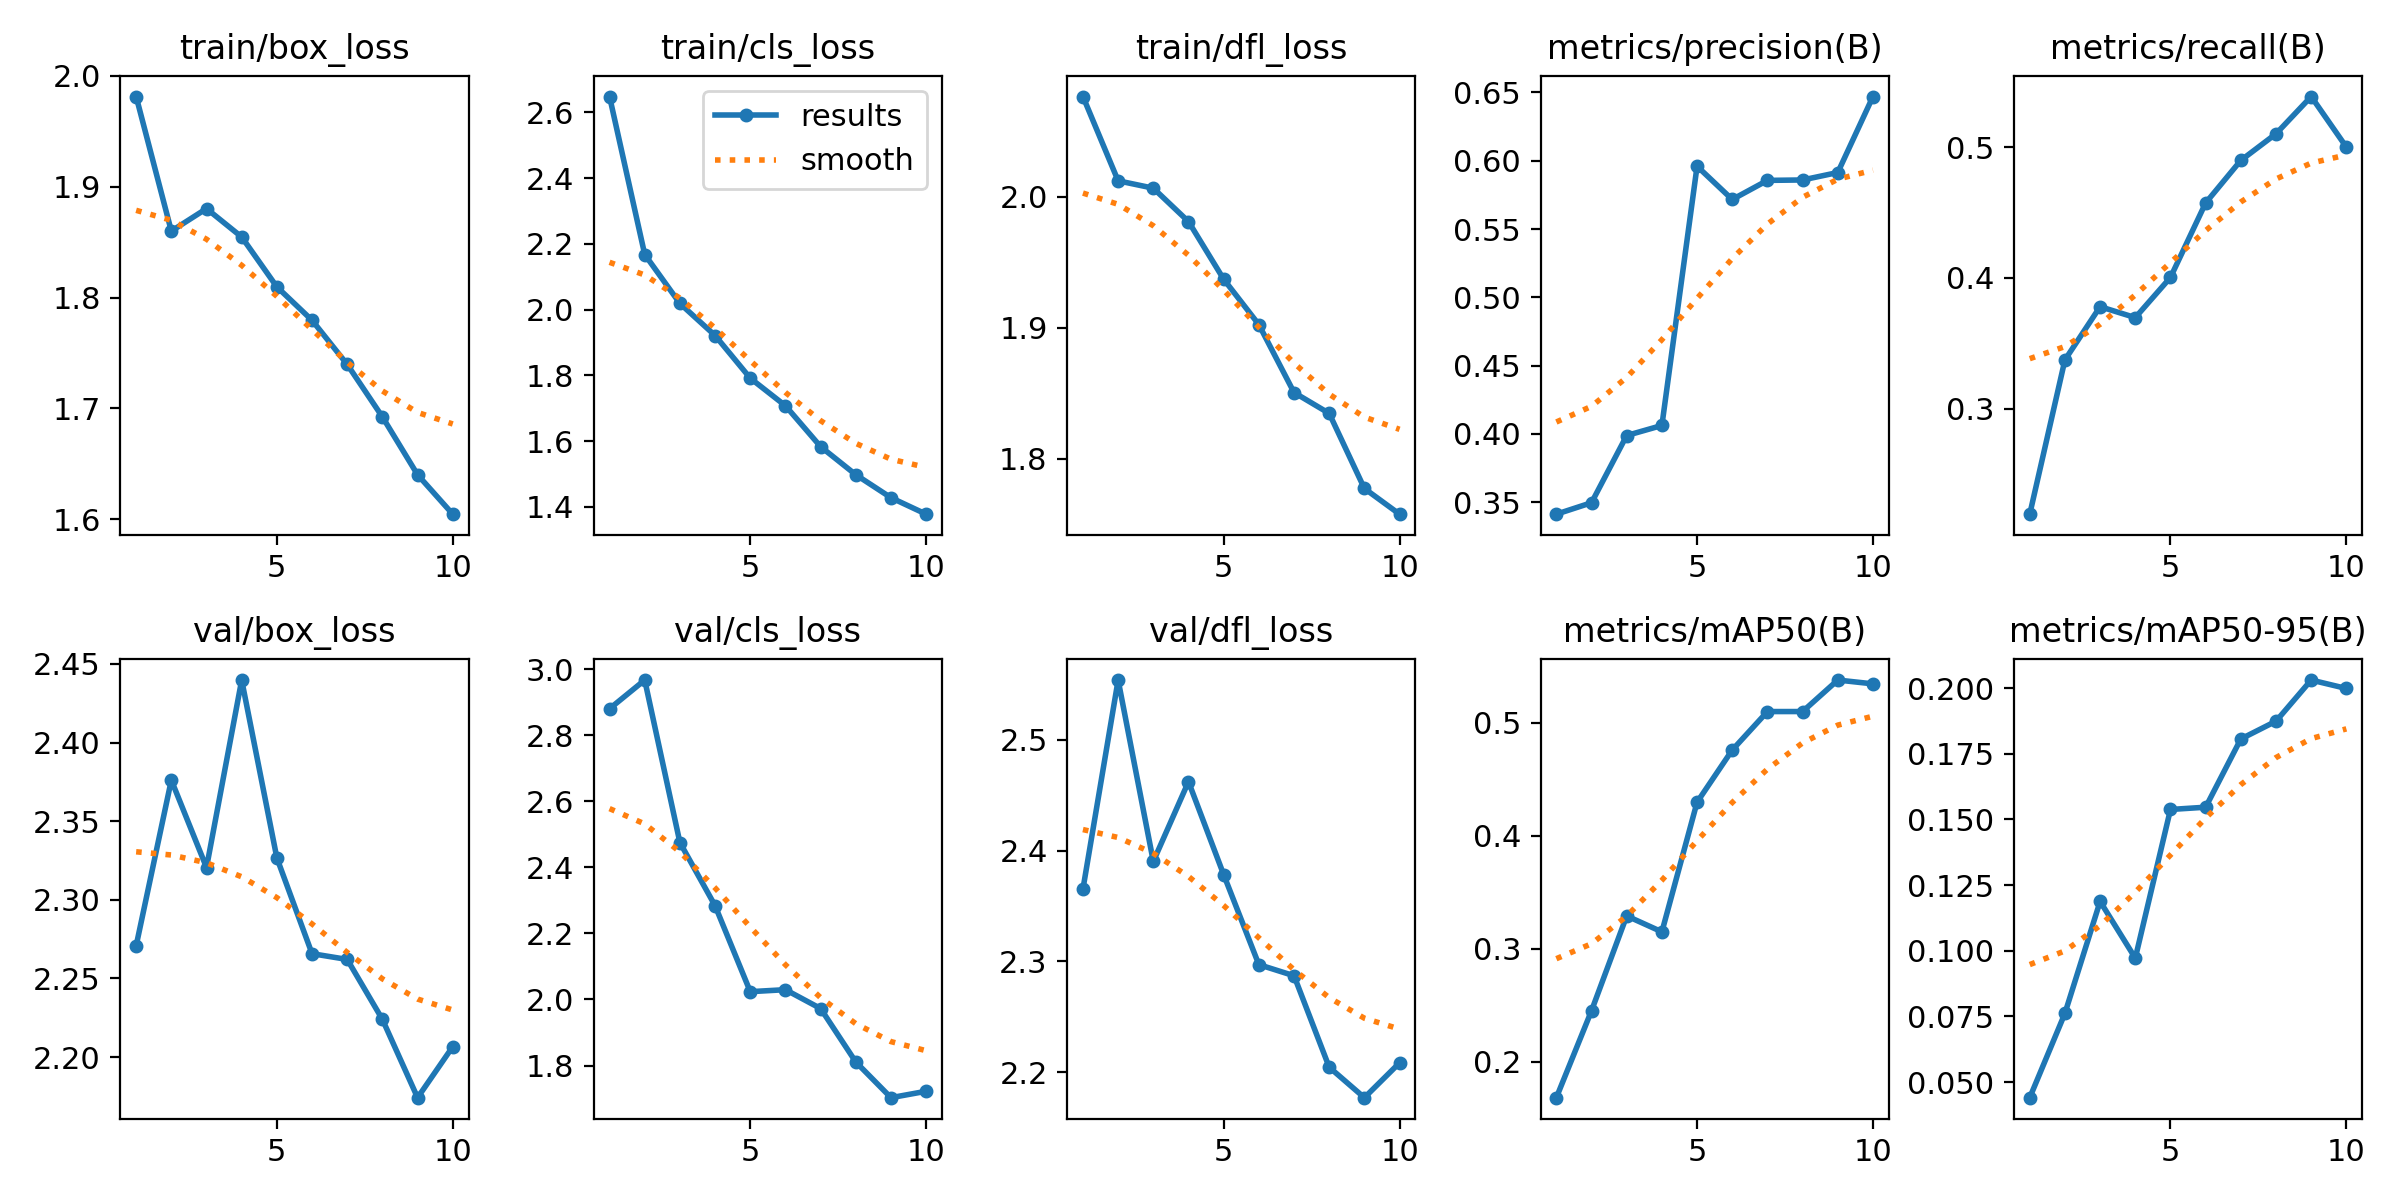

Source data for this figure (header and first rows):
epoch, time, train/box_loss, train/cls_loss, train/dfl_loss, metrics/precision(B), metrics/recall(B), metrics/mAP50(B), metrics/mAP50-95(B), val/box_loss, val/cls_loss, val/dfl_loss, lr/pg0, lr/pg1, lr/pg2
1, 388, 1.981, 2.648, 2.076, 0.3411, 0.2195, 0.1682, 0.04404, 2.271, 2.88, 2.365, 0.0006581, 0.0006581, 0.0006581
2, 764.7, 1.86, 2.168, 2.012, 0.3495, 0.3374, 0.2452, 0.07616, 2.376, 2.967, 2.554, 0.001194, 0.001194, 0.001194
3, 1208, 1.88, 2.019, 2.006, 0.3988, 0.378, 0.3291, 0.1188, 2.321, 2.475, 2.39, 0.001597, 0.001597, 0.001597
4, 1635, 1.855, 1.921, 1.981, 0.4061, 0.3697, 0.315, 0.09717, 2.44, 2.284, 2.462, 0.001406, 0.001406, 0.001406
5, 2009, 1.81, 1.792, 1.937, 0.596, 0.4004, 0.4297, 0.1538, 2.327, 2.023, 2.378, 0.001208, 0.001208, 0.001208
6, 2386, 1.779, 1.708, 1.902, 0.5716, 0.4573, 0.4759, 0.1546, 2.266, 2.029, 2.297, 0.00101, 0.00101, 0.00101
7, 2751, 1.74, 1.583, 1.851, 0.5856, 0.4898, 0.5099, 0.1806, 2.262, 1.972, 2.287, 0.000812, 0.000812, 0.000812
8, 3135, 1.692, 1.498, 1.835, 0.5859, 0.5102, 0.5099, 0.1874, 2.224, 1.811, 2.205, 0.000614, 0.000614, 0.000614
9, 3506, 1.64, 1.428, 1.777, 0.5914, 0.5386, 0.5378, 0.2031, 2.174, 1.703, 2.177, 0.000416, 0.000416, 0.000416
10, 3875, 1.605, 1.378, 1.758, 0.647, 0.5, 0.5344, 0.1998, 2.207, 1.722, 2.209, 0.000218, 0.000218, 0.000218
